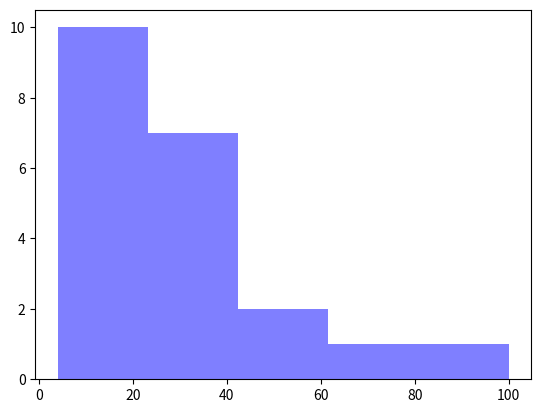

Write Python code to recreate this figure.


import numpy as np
import matplotlib.mlab as mlab
import matplotlib.pyplot as plt
 
x = [21,22,23,4,5,6,77,8,9,10,31,32,33,34,35,36,37,18,49,50,100]
num_bins = 5
n, bins, patches = plt.hist(x, num_bins, facecolor='blue', alpha=0.5)
plt.show()